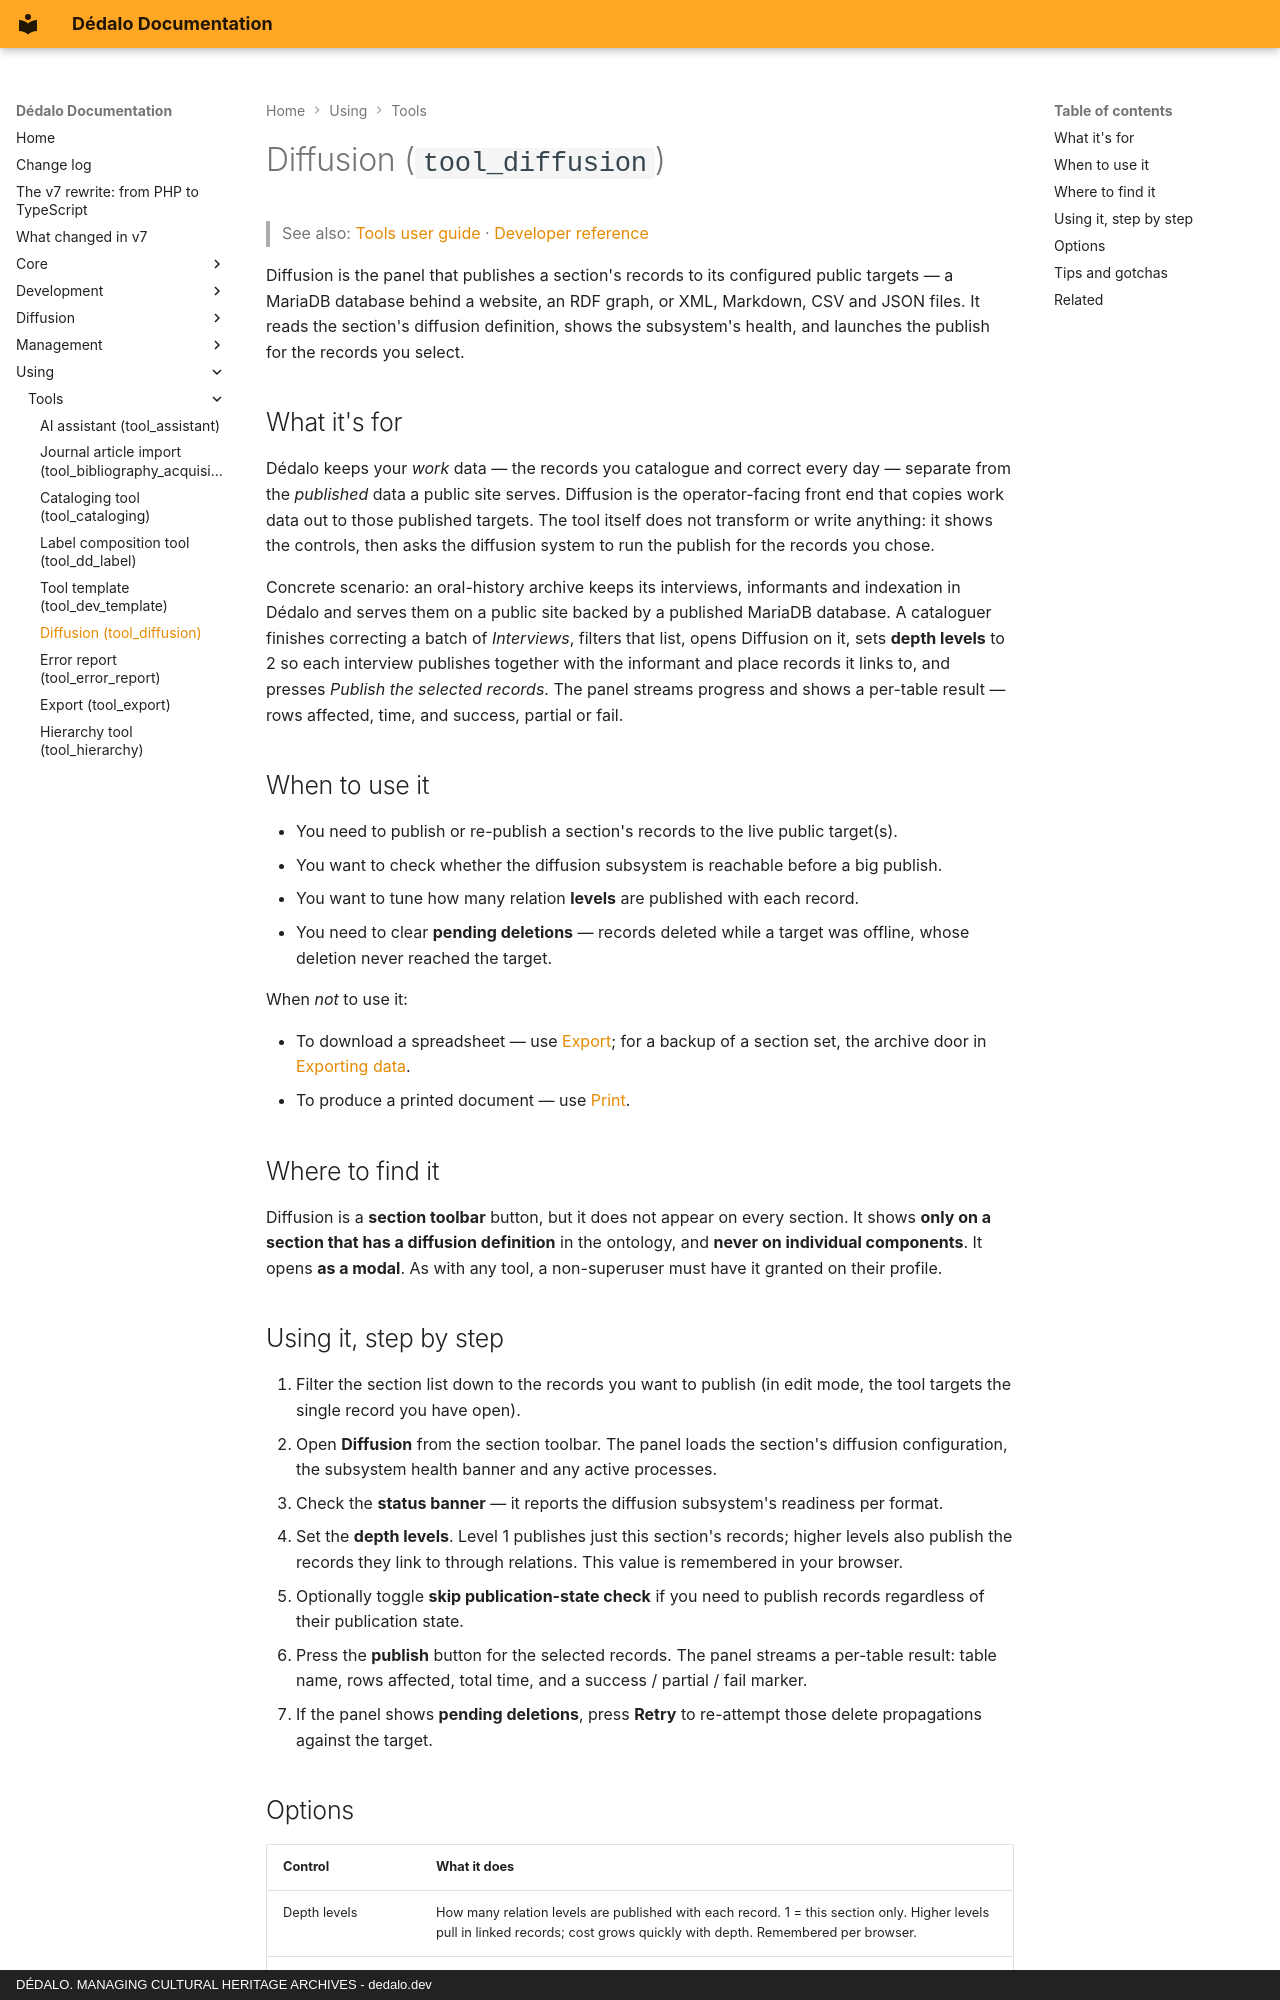

repository: dedalia-org/dedalo · page: using/tools/using_diffusion/index.html · generator: mkdocs · copyright: DÉDALO. MANAGING CULTURAL HERITAGE ARCHIVES - dedalo.dev

# Diffusion (`tool_diffusion`)

> See also: [Tools user guide](index.md) · [Developer reference](../../development/tools/reference/tool_diffusion.md)

Diffusion is the panel that publishes a section's records to its configured public targets — a MariaDB database behind a website, an RDF graph, or XML, Markdown, CSV and JSON files. It reads the section's diffusion definition, shows the subsystem's health, and launches the publish for the records you select.

## What it's for

Dédalo keeps your *work* data — the records you catalogue and correct every day — separate from the *published* data a public site serves. Diffusion is the operator-facing front end that copies work data out to those published targets. The tool itself does not transform or write anything: it shows the controls, then asks the diffusion system to run the publish for the records you chose.

Concrete scenario: an oral-history archive keeps its interviews, informants and indexation in Dédalo and serves them on a public site backed by a published MariaDB database. A cataloguer finishes correcting a batch of *Interviews*, filters that list, opens Diffusion on it, sets **depth levels** to 2 so each interview publishes together with the informant and place records it links to, and presses *Publish the selected records*. The panel streams progress and shows a per-table result — rows affected, time, and success, partial or fail.

## When to use it

- You need to publish or re-publish a section's records to the live public target(s).
- You want to check whether the diffusion subsystem is reachable before a big publish.
- You want to tune how many relation **levels** are published with each record.
- You need to clear **pending deletions** — records deleted while a target was offline, whose deletion never reached the target.

When *not* to use it:

- To download a spreadsheet — use [Export](using_export.md); for a backup of a section set, the archive door in [Exporting data](../exporting_data.md#the-archive-door).
- To produce a printed document — use [Print](using_print.md).

## Where to find it

Diffusion is a **section toolbar** button, but it does not appear on every section. It shows **only on a section that has a diffusion definition** in the ontology, and **never on individual components**. It opens **as a modal**. As with any tool, a non-superuser must have it granted on their profile.

## Using it, step by step

1. Filter the section list down to the records you want to publish (in edit mode, the tool targets the single record you have open).
2. Open **Diffusion** from the section toolbar. The panel loads the section's diffusion configuration, the subsystem health banner and any active processes.
3. Check the **status banner** — it reports the diffusion subsystem's readiness per format.
4. Set the **depth levels**. Level 1 publishes just this section's records; higher levels also publish the records they link to through relations. This value is remembered in your browser.
5. Optionally toggle **skip publication-state check** if you need to publish records regardless of their publication state.
6. Press the **publish** button for the selected records. The panel streams a per-table result: table name, rows affected, total time, and a success / partial / fail marker.
7. If the panel shows **pending deletions**, press **Retry** to re-attempt those delete propagations against the target.
